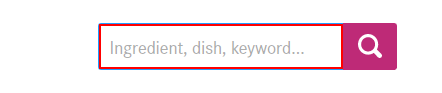
Workflow: Main

Step 1: type "[dish_name+ "[k(enter)]"]" into the text box 'Search' in window 'BBC Good Food | Recipes and cooking tips - BBC Good Food' (chrome.exe)

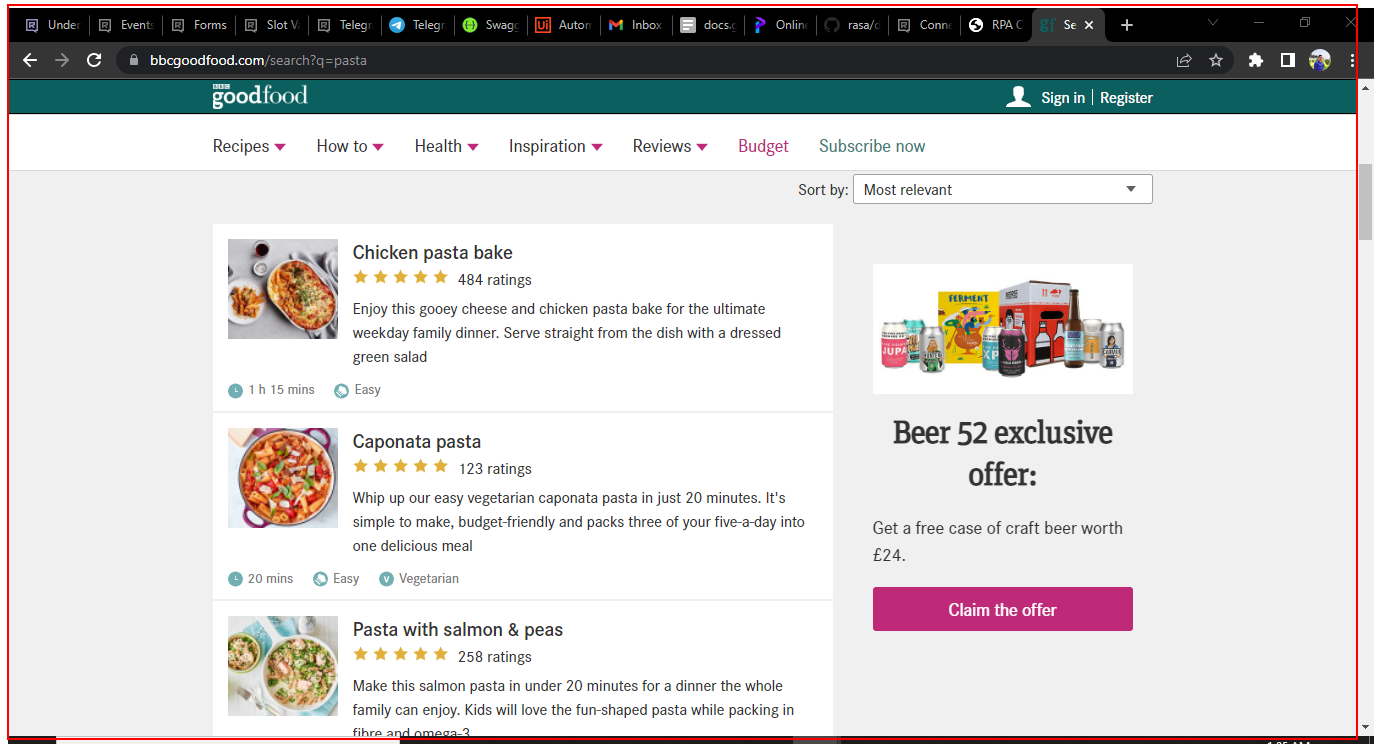
Step 2: get-text from the element

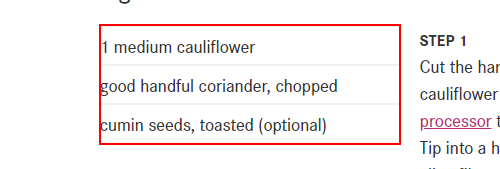
Step 3: get-text from the list